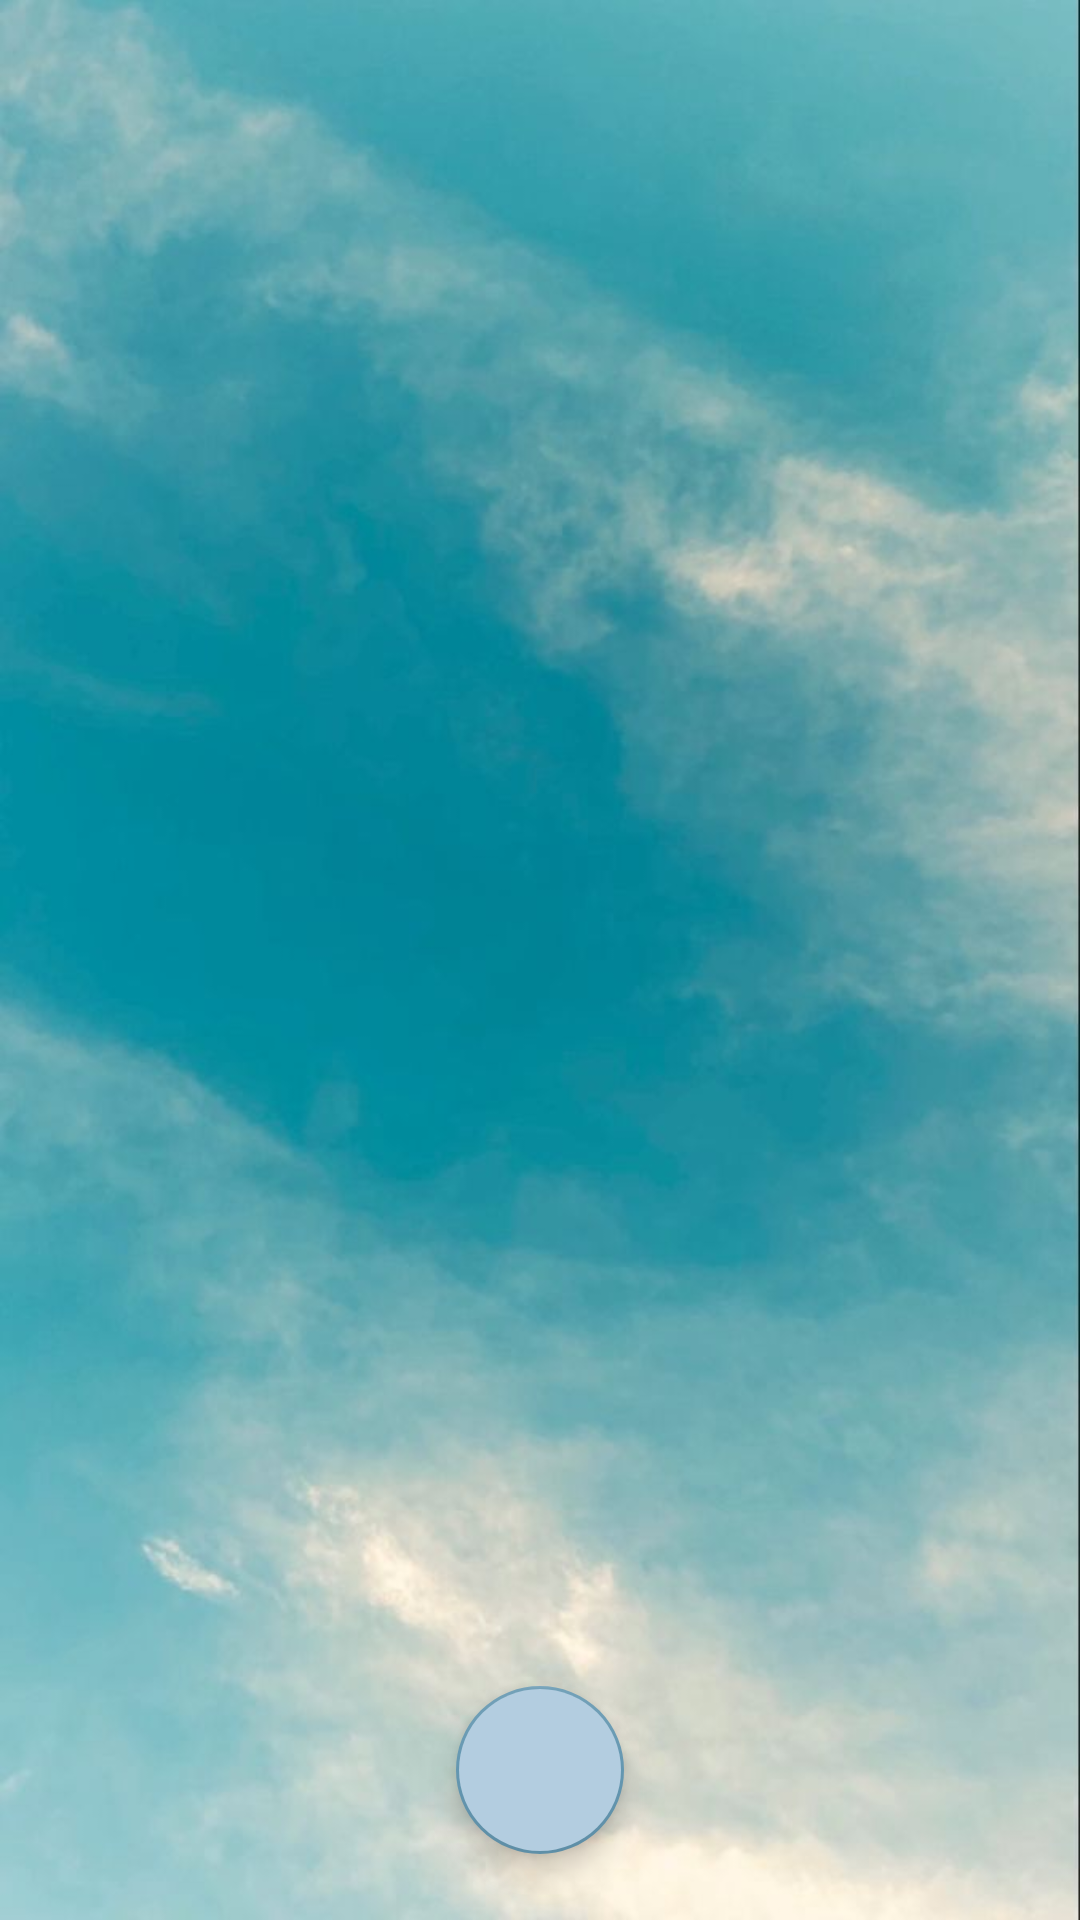

This screen was rendered from an Android layout file. Write that file and the resources it references.
<!-- AndroidManifest.xml: application theme Theme.Wethero -->
<!-- res/layout/fav_main.xml -->
<?xml version="1.0" encoding="utf-8"?>
<androidx.constraintlayout.widget.ConstraintLayout xmlns:android="http://schemas.android.com/apk/res/android"
    xmlns:app="http://schemas.android.com/apk/res-auto"
    xmlns:tools="http://schemas.android.com/tools"
    android:layout_width="match_parent"
    android:background="@drawable/splashscreen"
    android:layout_height="match_parent">

    <androidx.recyclerview.widget.RecyclerView
        android:id="@+id/recyclerfav"
        android:layout_width="413dp"
        android:layout_height="490dp"
        android:layout_marginBottom="128dp"
        app:layout_constraintBottom_toBottomOf="parent"
        app:layout_constraintEnd_toEndOf="parent"
        app:layout_constraintStart_toStartOf="parent" />

    <com.google.android.material.floatingactionbutton.FloatingActionButton
        android:id="@+id/fab"
        android:layout_width="wrap_content"
        android:layout_height="wrap_content"
        android:layout_gravity="end|bottom"
        app:borderWidth="1dp"
        android:layout_margin="16dp"
        android:backgroundTint="@color/main3_blue"
        android:layout_marginBottom="24dp"
        android:src="@drawable/add_place_icon"
        app:layout_constraintBottom_toBottomOf="parent"
        app:layout_constraintEnd_toEndOf="parent"
        app:layout_constraintStart_toStartOf="parent"
        app:layout_constraintTop_toBottomOf="@+id/recyclerfav"
        app:layout_constraintVertical_bias="0.851" />

    <ImageView
        android:id="@+id/back_arrow_fav"
        android:layout_width="49dp"
        android:layout_height="43dp"
        android:layout_marginStart="16dp"
        android:layout_marginBottom="52dp"
        app:layout_constraintBottom_toTopOf="@+id/recyclerfav"
        app:layout_constraintStart_toStartOf="parent"
        app:layout_constraintTop_toTopOf="parent"
        app:layout_constraintVertical_bias="0.842"
        app:srcCompat="@drawable/back_arrow_icon" />

    <TextView
        android:id="@+id/textView"
        android:layout_width="wrap_content"
        android:layout_height="wrap_content"
        android:text="Saved Places"
        android:textSize="40dp"
        android:textColor="@color/white"
        android:textStyle="bold"
        android:fontFamily="serif-monospace"
        app:layout_constraintBottom_toBottomOf="@+id/back_arrow_fav"
        app:layout_constraintEnd_toEndOf="parent"
        app:layout_constraintHorizontal_bias="0.232"
        app:layout_constraintStart_toEndOf="@+id/back_arrow_fav"
        app:layout_constraintTop_toTopOf="@+id/back_arrow_fav"
        app:layout_constraintVertical_bias="0.541" />
</androidx.constraintlayout.widget.ConstraintLayout>
<!-- resources referenced by this layout -->
<resources>
  <color name="main3_blue">#b3cde0</color>
  <color name="white">#FFFFFFFF</color>
  <!-- drawable back_arrow_icon (drawable) -->
  <vector android:autoMirrored="true" android:height="24dp"
      android:tint="@color/Main_blue" android:viewportHeight="24"
      android:viewportWidth="24" android:width="24dp" xmlns:android="http://schemas.android.com/apk/res/android">
      <path android:fillColor="@android:color/white" android:pathData="M20,11H7.83l5.59,-5.59L12,4l-8,8 8,8 1.41,-1.41L7.83,13H20v-2z"/>
  </vector>
  <!-- drawable splashscreen: jpg bitmap (drawable, 43842 bytes) -->
  <style name="Theme.Wethero" parent="Theme.MaterialComponents.DayNight.DarkActionBar">
          
          <item name="colorPrimary">@color/main1_blue</item>
          <item name="colorPrimaryVariant">@color/main1_blue</item>
          <item name="colorOnPrimary">@color/white</item>
          
          <item name="colorSecondary">@color/main2_blue</item>
          <item name="colorSecondaryVariant">@color/teal_700</item>
          <item name="colorOnSecondary">@color/black</item>
          
          <item name="android:statusBarColor">?attr/colorPrimaryVariant</item>
          
      </style>
  <color name="Main_blue">#03396c</color>
  <color name="main1_blue">#005b96</color>
  <color name="main2_blue">#6497b1</color>
  <color name="teal_700">#FF018786</color>
  <color name="black">#FF000000</color>
</resources>
